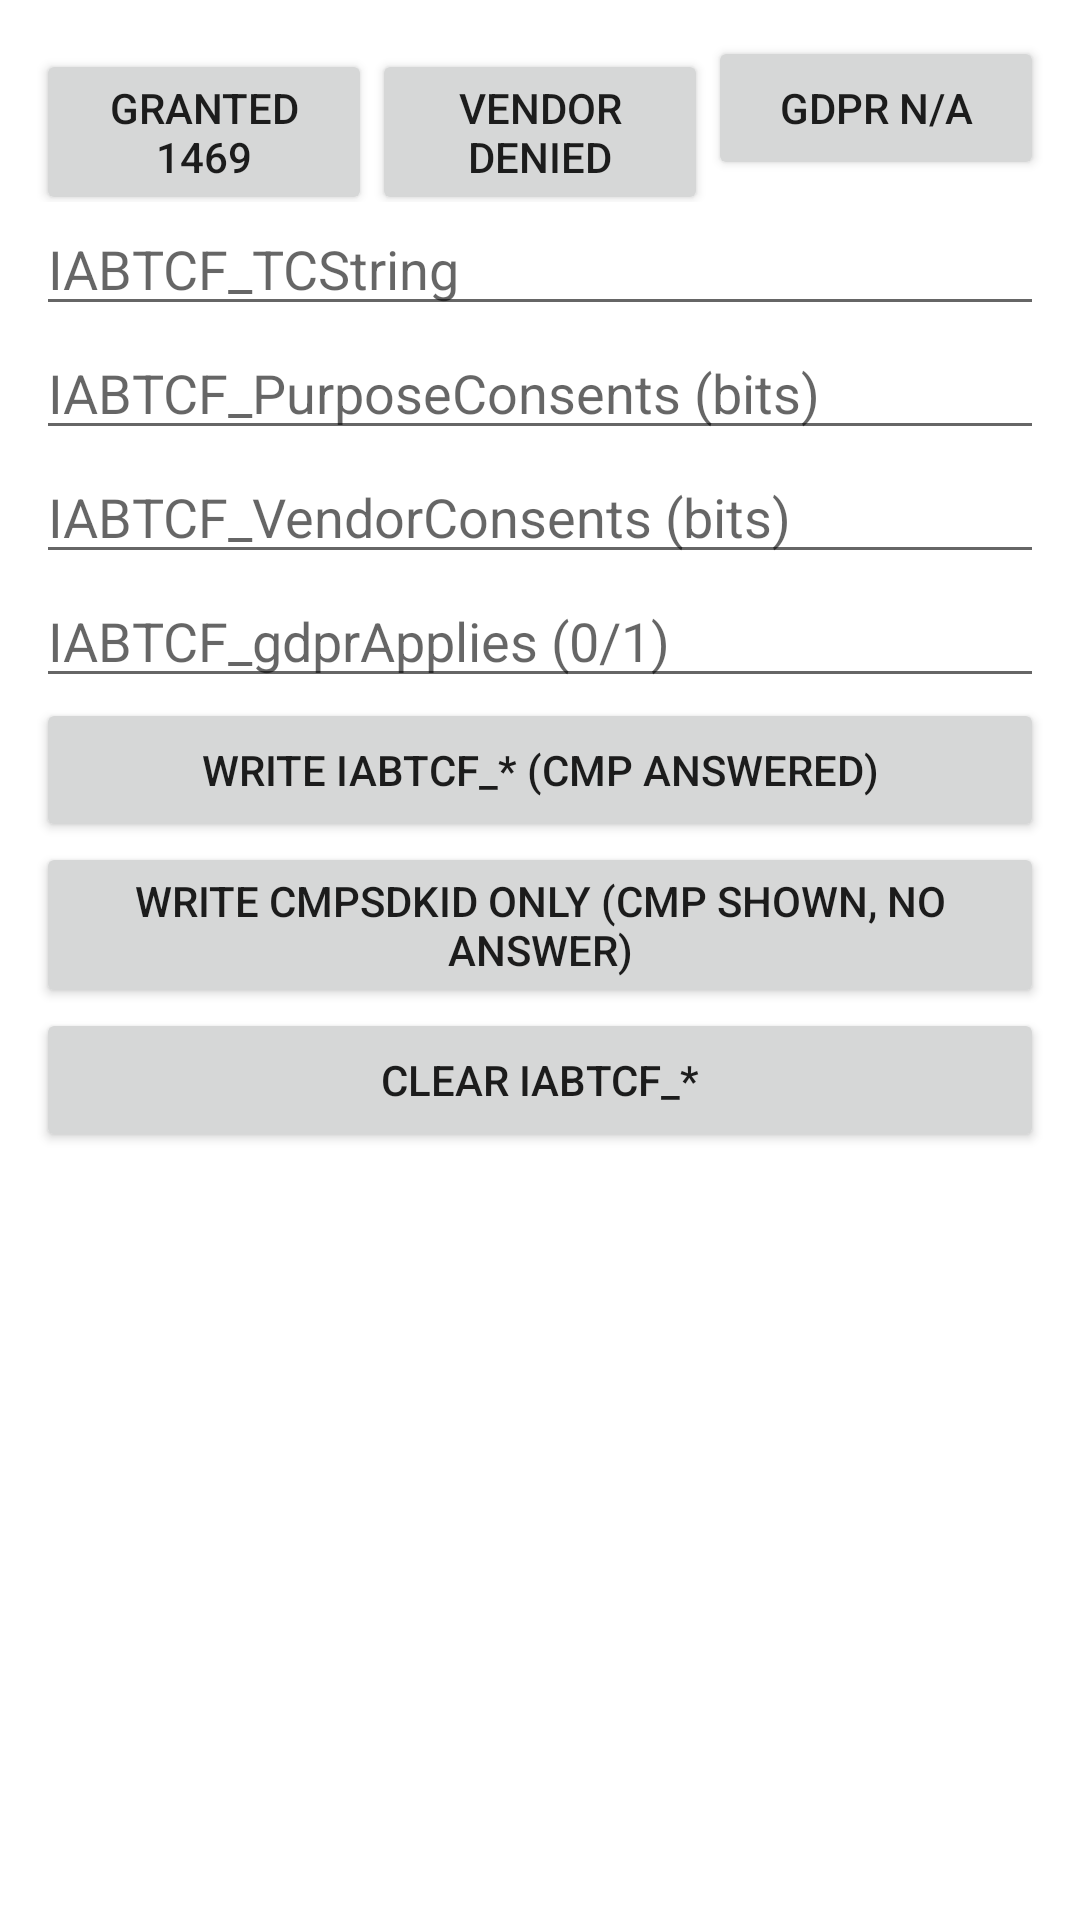

Here is an Android app screen rendered from its layout file. Give the layout XML and the strings, colors and styles it references.
<!-- AndroidManifest.xml: application theme Theme.ZeotapSample -->
<!-- res/layout/activity_tcf_stub.xml -->
<?xml version="1.0" encoding="utf-8"?>
<ScrollView xmlns:android="http://schemas.android.com/apk/res/android"
    android:layout_width="match_parent"
    android:layout_height="match_parent">

    <LinearLayout
        android:layout_width="match_parent"
        android:layout_height="wrap_content"
        android:orientation="vertical"
        android:padding="12dp">

        <LinearLayout android:layout_width="match_parent" android:layout_height="wrap_content" android:orientation="horizontal">
            <Button android:id="@+id/btn_preset_granted" android:layout_width="0dp" android:layout_weight="1" android:layout_height="wrap_content" android:contentDescription="btn-preset-granted" android:text="Granted 1469" />
            <Button android:id="@+id/btn_preset_vendor_denied" android:layout_width="0dp" android:layout_weight="1" android:layout_height="wrap_content" android:contentDescription="btn-preset-vendor-denied" android:text="Vendor denied" />
            <Button android:id="@+id/btn_preset_gdpr_na" android:layout_width="0dp" android:layout_weight="1" android:layout_height="wrap_content" android:contentDescription="btn-preset-gdpr-na" android:text="GDPR n/a" />
        </LinearLayout>
        <EditText android:id="@+id/input_tc_string" android:layout_width="match_parent" android:layout_height="wrap_content" android:contentDescription="input-tc-string" android:hint="IABTCF_TCString" android:inputType="text" android:autofillHints="" />
        <EditText android:id="@+id/input_purposes" android:layout_width="match_parent" android:layout_height="wrap_content" android:contentDescription="input-purposes" android:hint="IABTCF_PurposeConsents (bits)" android:inputType="text" android:autofillHints="" />
        <EditText android:id="@+id/input_vendors" android:layout_width="match_parent" android:layout_height="wrap_content" android:contentDescription="input-vendors" android:hint="IABTCF_VendorConsents (bits)" android:inputType="text" android:autofillHints="" />
        <EditText android:id="@+id/input_gdpr_applies" android:layout_width="match_parent" android:layout_height="wrap_content" android:contentDescription="input-gdpr-applies" android:hint="IABTCF_gdprApplies (0/1)" android:inputType="number" android:autofillHints="" />
        <Button android:id="@+id/btn_tcf_write" android:layout_width="match_parent" android:layout_height="wrap_content" android:contentDescription="btn-tcf-write" android:text="Write IABTCF_* (CMP answered)" />
        <Button android:id="@+id/btn_tcf_cmp_only" android:layout_width="match_parent" android:layout_height="wrap_content" android:contentDescription="btn-tcf-cmp-only" android:text="Write CmpSdkID only (CMP shown, no answer)" />
        <Button android:id="@+id/btn_tcf_clear" android:layout_width="match_parent" android:layout_height="wrap_content" android:contentDescription="btn-tcf-clear" android:text="Clear IABTCF_*" />
    </LinearLayout>
</ScrollView>
<!-- resources referenced by this layout -->
<resources>
  <style name="Theme.ZeotapSample" parent="Theme.MaterialComponents.DayNight.NoActionBar" />
</resources>
